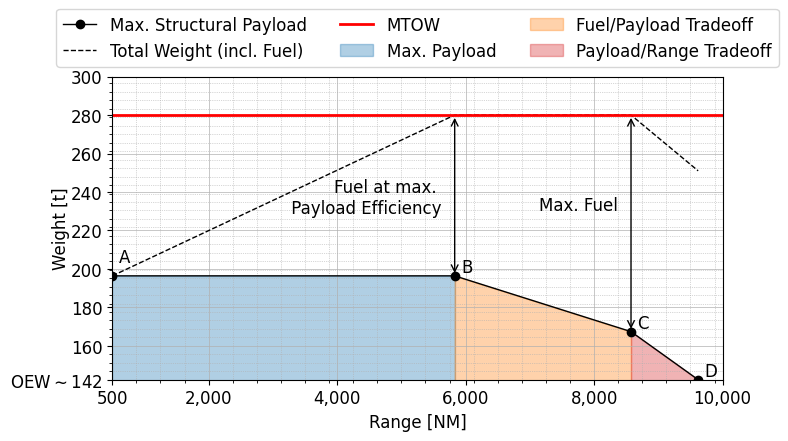

Reproduce this figure in Python. (Note: this script raises an exception after producing the figure.)
# %%
# runs code as interactive cell
# https://code.visualstudio.com/docs/python/jupyter-support-py

# IMPORTS #######################################

# sys
import os

# plotting
import matplotlib.pyplot as plt

# unit conversion
cm = 1 / 2.54  # for inches-cm conversion
# time manipulation
from datetime import datetime

# data science
import numpy as np
import pandas as pd

# SETUP #########################################

plt.rcParams.update({"font.family": "Arial", "font.size": 12})

# DATA IMPORT ###################################

# DATA MANIPULATION #############################

# https://en.wikipedia.org/wiki/Airbus_A350#Specifications
OEW = 142.4

# https://www.airbus.com/sites/g/files/jlcbta136/files/2021-11/Airbus-Commercial-Aircraft-AC-A350-900-1000.pdf
point_a = (500, 54 + OEW)
point_b = (5830, 54 + OEW)
point_c = (8575, 25 + OEW)
point_d = (9620, 0 + OEW)
point_a_325pax = (500, 30.5 + OEW)
point_b_325pax = (8050, 30.5 + OEW)

point_fuel_1 = (5830, 280)
point_fuel_2 = (8575, 280)
point_fuel_3 = (9620, 280 - (54 - 25))

# FIGURE ########################################

# SETUP ######################

fig, ax = plt.subplots(
    num="main",
    nrows=1,
    ncols=1,
    dpi=300,
    figsize=(20 * cm, 10 * cm),  # A4=(210x297)mm,
)

# AXIS LIMITS ################

ax.set_xlim(500, 10000)
ax.set_ylim(OEW, 300)

# TICKS AND LABELS ###########

ax.minorticks_on()
ax.tick_params(axis="x", which="minor", bottom=True)

import matplotlib.ticker as ticker


def thousand_formatter(value, tick_number):
    """
    Formats the tick label with thousand separators: 1000 = 1'000.
    """
    return f"{int(value):,}"  # .replace(",", "'")


ax.xaxis.set_major_formatter(ticker.FuncFormatter(thousand_formatter))

# Manually set the x-ticks from a list
x_ticks = [500, 2000, 4000, 6000, 8000, 10000]
ax.set_xticks(x_ticks)


# Get current y-ticks
y_ticks = ax.get_yticks()
y_tick_labels = [f"{tick:.0f}" for tick in y_ticks]  # Convert ticks to strings


# Manually set the y-ticks
y_ticks = [OEW, 160, 180, 200, 220, 240, 260, 280, 300]
ax.set_yticks(y_ticks)

# Modify the lowest y-tick label
y_tick_labels[0] = r"OEW$\sim$142"
# Set the modified labels
ax.set_yticks(y_ticks)
ax.set_yticklabels(y_tick_labels)


# GRIDS ######################

ax.grid(which="major", axis="y", linestyle="-", linewidth=0.5)
ax.grid(which="minor", axis="y", linestyle=":", linewidth=0.5)
ax.grid(which="major", axis="x", linestyle="-", linewidth=0.5)
ax.grid(which="minor", axis="x", linestyle=":", linewidth=0.5)

# axes[0]IS LABELS ################

ax.set_xlabel("Range [NM]")
ax.set_ylabel("Weight [t]")
ax.yaxis.set_label_coords(-0.07, 0.5)

# PLOTTING ###################

plt.plot(
    [point_a[0], point_b[0], point_c[0], point_d[0]],
    [point_a[1], point_b[1], point_c[1], point_d[1]],
    color="black",
    linestyle="-",
    linewidth=1,
    marker="o",
    label="Max. Structural Payload",
)
plt.plot(
    [point_a[0], point_fuel_1[0], point_fuel_2[0], point_fuel_3[0]],
    [point_a[1], point_fuel_2[1], point_fuel_2[1], point_fuel_3[1]],
    color="black",
    linestyle="--",
    linewidth=1,
    label="Total Weight (incl. Fuel)",
)

# Add a horizontal line at 280
ax.axhline(y=280, color="red", linestyle="-", linewidth=2, label="MTOW")

ax.annotate(
    "A",
    xy=point_a,
    xytext=(point_a[0] + 100, point_a[1] + 7),
    fontsize=12,
)
ax.annotate(
    "B",
    xy=point_b,
    xytext=(point_b[0] + 100, point_b[1] + 2),
    fontsize=12,
)
ax.annotate(
    "C",
    xy=point_c,
    xytext=(point_c[0] + 100, point_c[1] + 2),
    fontsize=12,
)
ax.annotate(
    "D",
    xy=point_d,
    xytext=(point_d[0] + 100, point_d[1] + 2),
    fontsize=12,
)

ax.fill_between(
    x=[point_a[0], point_b[0]],
    y1=[point_a[1], point_b[1]],
    y2=0,
    color="tab:blue",
    alpha=0.35,
    label="Max. Payload",
)
ax.fill_between(
    x=[point_b[0], point_c[0]],
    y1=[point_b[1], point_c[1]],
    y2=0,
    color="tab:orange",
    alpha=0.35,
    label="Fuel/Payload Tradeoff",
)
ax.fill_between(
    x=[point_c[0], point_d[0]],
    y1=[point_c[1], point_d[1]],
    y2=0,
    color="tab:red",
    alpha=0.35,
    label="Payload/Range Tradeoff",
)

ax.annotate(
    "",
    xy=point_b,
    xytext=point_fuel_1,
    arrowprops=dict(arrowstyle="<->", color="black", lw=1),
)

mid_x = (point_b[0] + point_fuel_1[0]) / 2
mid_y = (point_b[1] + point_fuel_1[1]) / 2
ax.text(
    mid_x - 200,
    mid_y - 9,
    "Fuel at max. \n Payload Efficiency",
    ha="right",
    fontsize=12,
)

ax.annotate(
    "",
    xy=point_c,
    xytext=point_fuel_2,
    arrowprops=dict(arrowstyle="<->", color="black", lw=1),
)

mid_x_2 = (point_c[0] + point_fuel_2[0]) / 2
mid_y_2 = (point_c[1] + point_fuel_2[1]) / 2
ax.text(mid_x_2 - 200, mid_y_2 + 7, "Max. Fuel", ha="right", fontsize=12)


# LEGEND ####################

ax.legend(
    loc="upper center",
    bbox_to_anchor=(0.5, 1.25),
    ncol=3,
)

# EXPORT #########################################

from pathlib import Path

figure_name: str = str(Path(__file__).stem + ".svg")

plt.savefig(fname=figure_name, format="svg", bbox_inches="tight", transparent=False)
